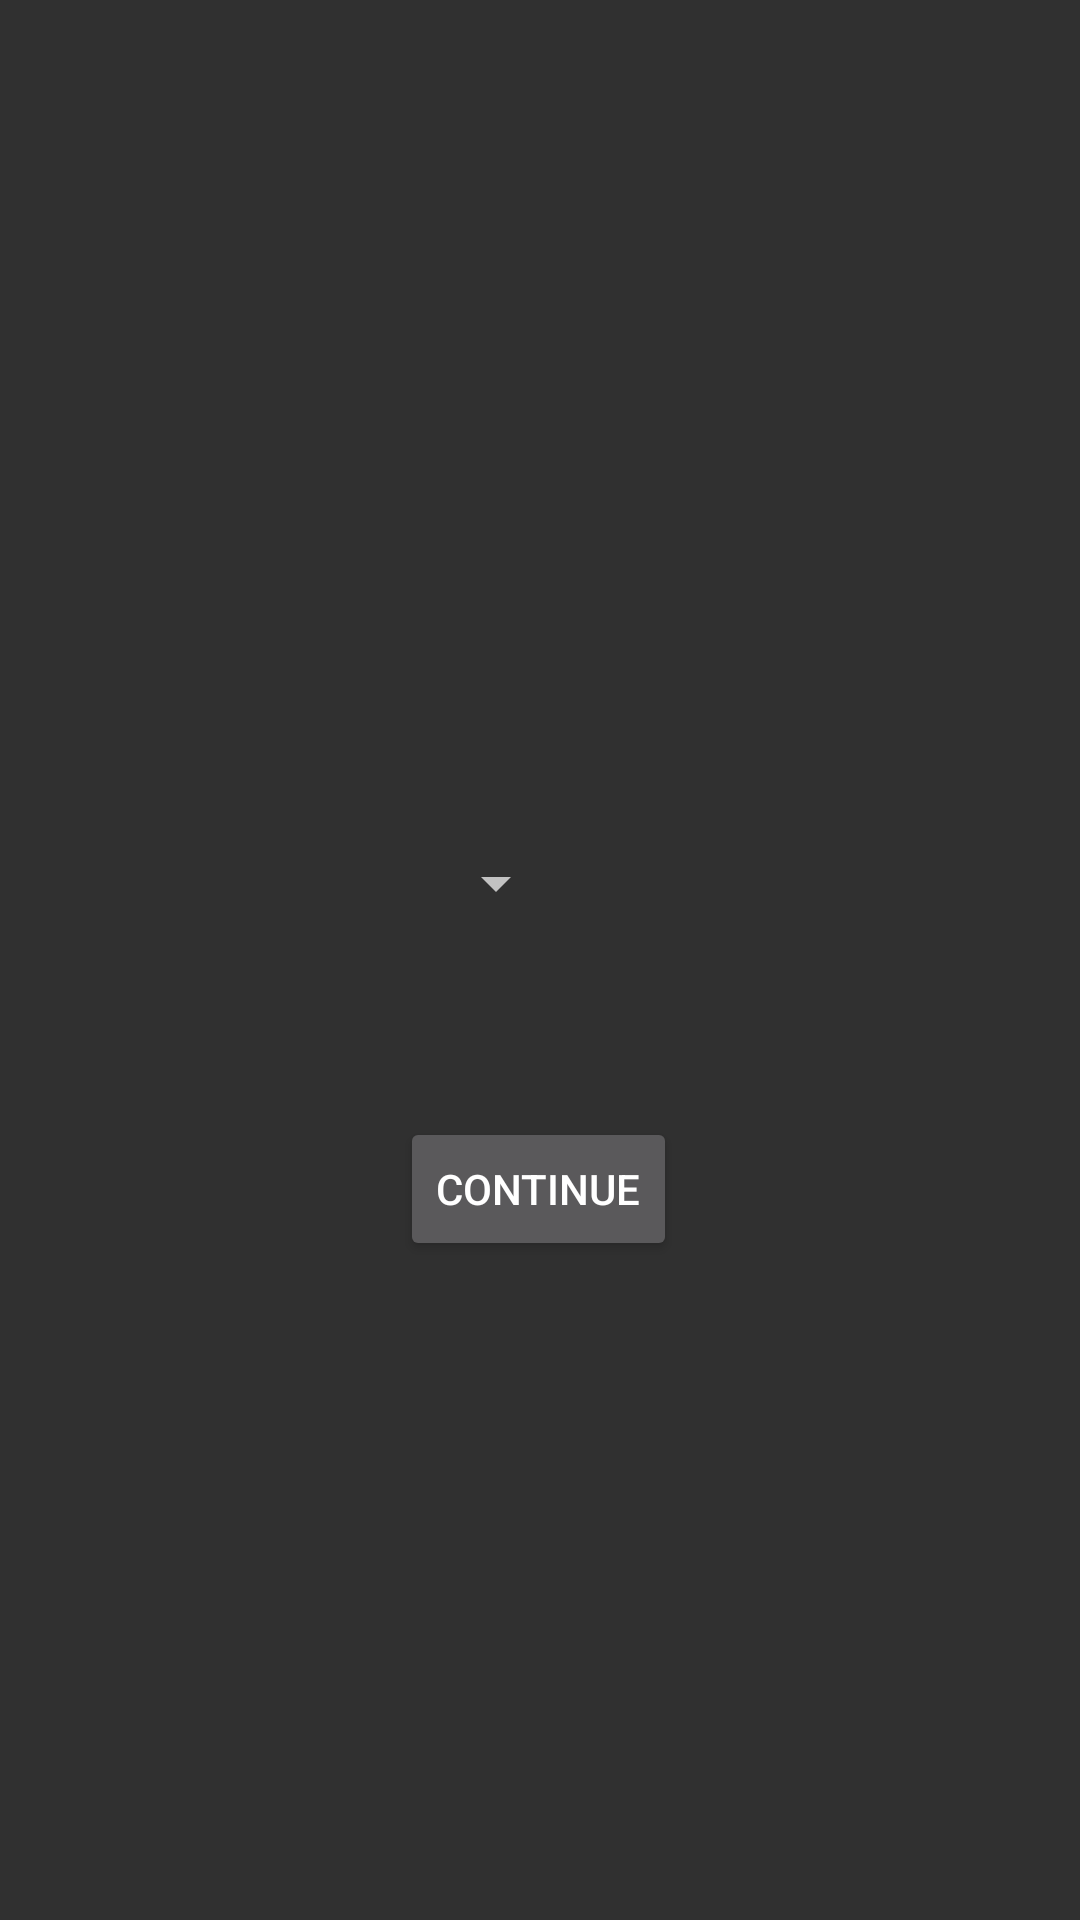

Android layout source for this screen:
<!-- AndroidManifest.xml: application theme Theme.AppCompat.NoActionBar -->
<!-- res/layout/activity_userinput.xml -->
<?xml version="1.0" encoding="utf-8"?>
<androidx.constraintlayout.widget.ConstraintLayout xmlns:android="http://schemas.android.com/apk/res/android"
    android:layout_width="match_parent"
    android:layout_height="match_parent"
    xmlns:app="http://schemas.android.com/apk/res-auto">

    <Spinner
        android:id="@+id/user_input_spinner"
        android:layout_width="wrap_content"
        android:layout_height="wrap_content"
        android:layout_marginBottom="50dp"
        app:layout_constraintBottom_toBottomOf="parent"
        app:layout_constraintEnd_toEndOf="parent"
        app:layout_constraintHorizontal_bias="0.453"
        app:layout_constraintStart_toStartOf="parent"
        app:layout_constraintTop_toTopOf="parent"
        app:layout_constraintVertical_bias="0.499" />

    <TextView
        android:id="@+id/user_input_text"
        android:layout_width="150dp"
        android:layout_height="30dp"
        android:layout_marginTop="8dp"
        android:backgroundTint="@color/white"
        app:layout_constraintEnd_toStartOf="@id/user_input_measure"
        app:layout_constraintStart_toStartOf="parent"
        app:layout_constraintTop_toBottomOf="@id/user_input_spinner" />

    <TextView
        android:id="@+id/user_input_measure"
        android:layout_width="wrap_content"
        android:layout_height="wrap_content"
        android:layout_marginTop="16dp"
        android:backgroundTint="@color/white"
        app:layout_constraintEnd_toEndOf="parent"
        app:layout_constraintStart_toEndOf="@id/user_input_text"
        app:layout_constraintTop_toBottomOf="@id/user_input_spinner" />

    <Button
        android:id="@+id/user_input_button"
        android:layout_width="wrap_content"
        android:layout_height="wrap_content"
        android:layout_marginTop="28dp"
        android:text="@string/continyu"
        app:layout_constraintEnd_toEndOf="parent"
        app:layout_constraintHorizontal_bias="0.498"
        app:layout_constraintStart_toStartOf="parent"
        app:layout_constraintTop_toBottomOf="@id/user_input_text" />

</androidx.constraintlayout.widget.ConstraintLayout>
<!-- resources referenced by this layout -->
<resources>
  <color name="white">#FFFFFFFF</color>
  <string name="continyu">Continue</string>
</resources>
